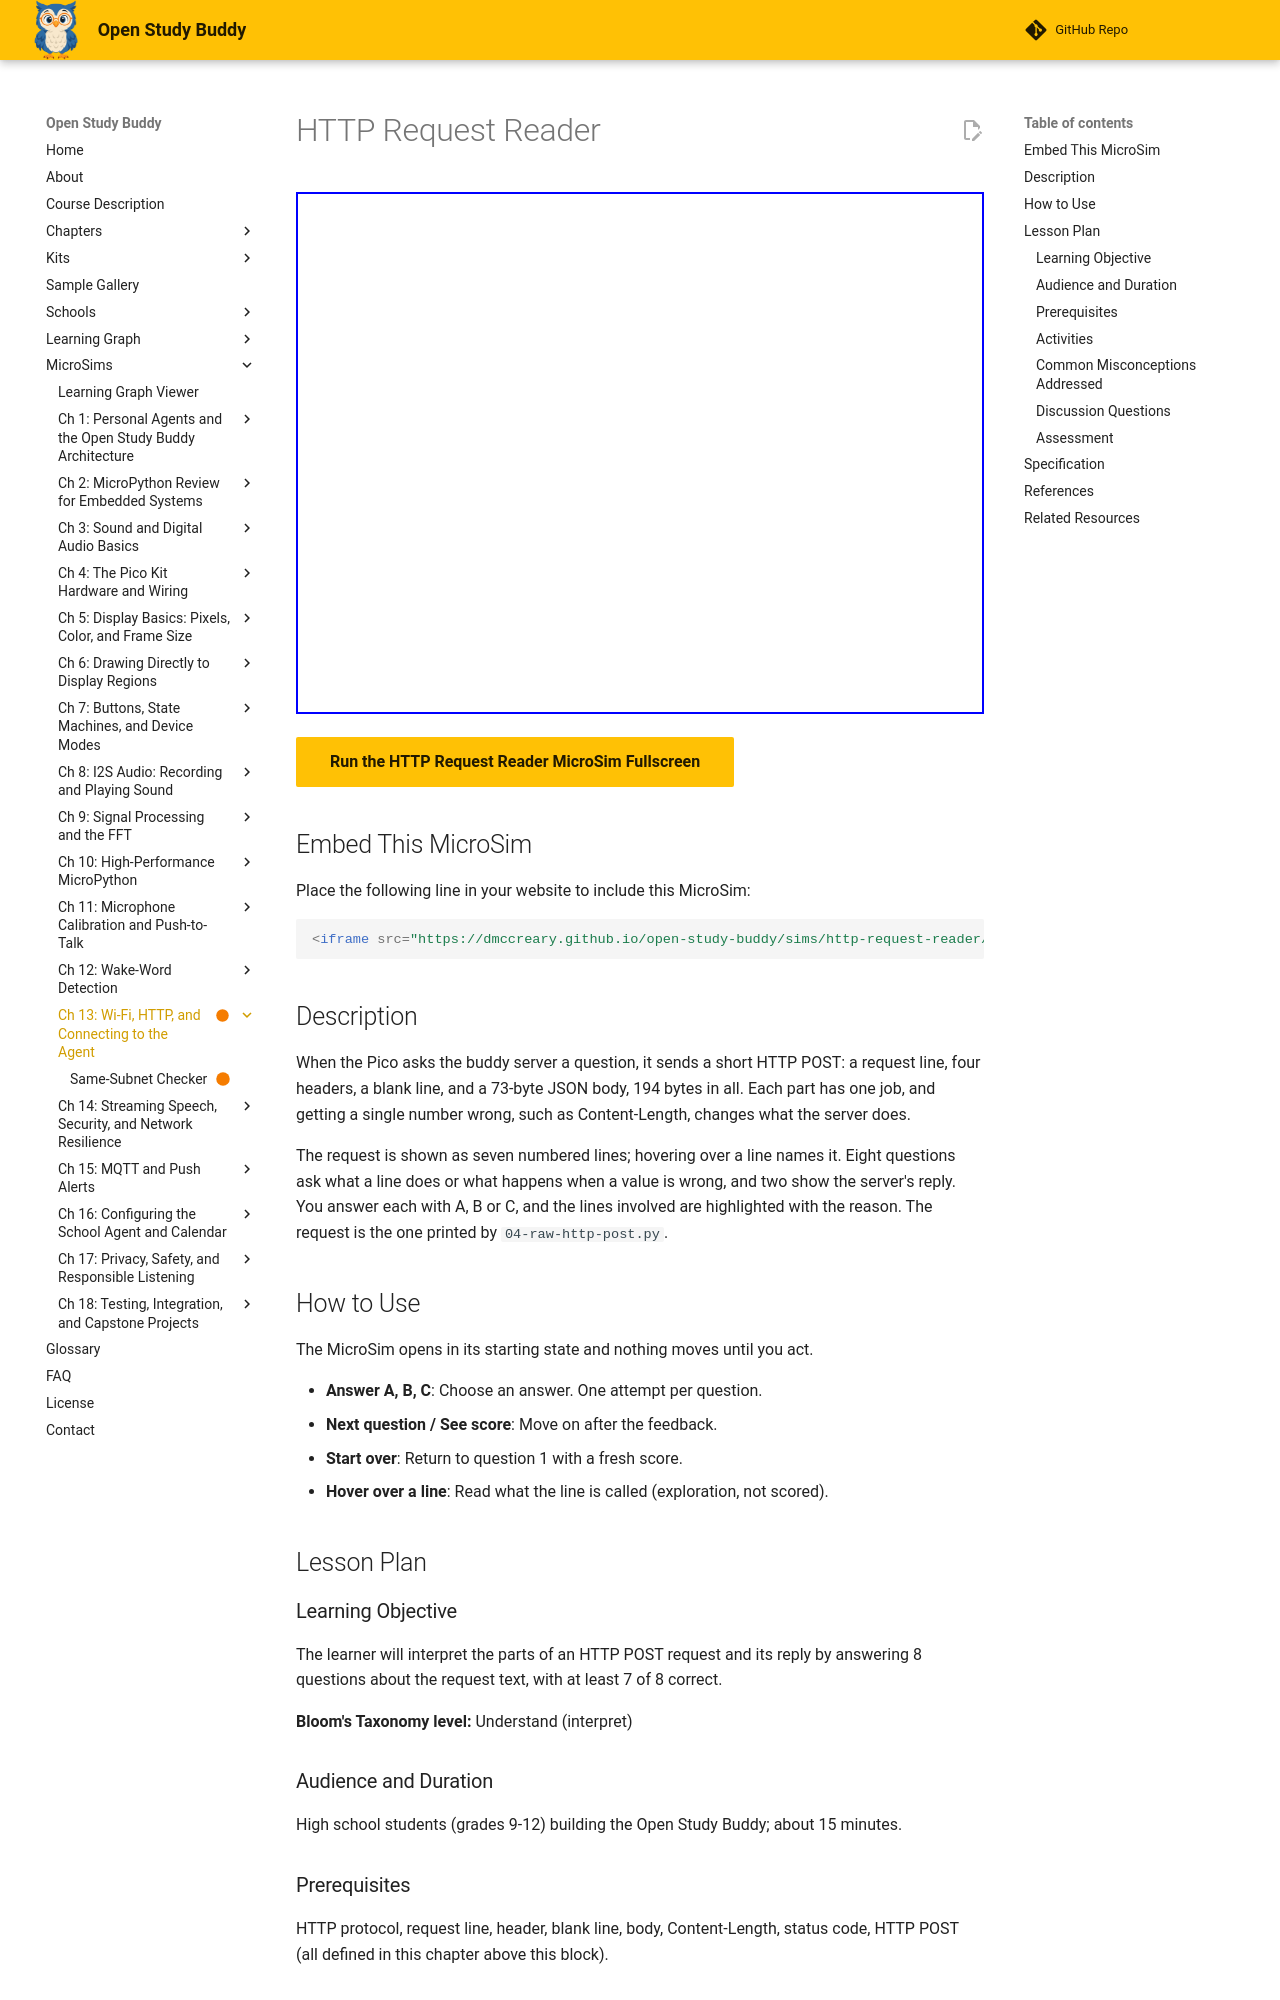

repository: dmccreary/open-study-buddy · page: sims/http-request-reader/index.html · generator: mkdocs

---
title: "HTTP Request Reader"
description: "Read the Pico's 194-byte HTTP POST to the buddy server and its reply, and answer questions about the request line, headers and JSON body."
status: built
library: p5.js
bloom_level: Understand
image: /sims/http-request-reader/http-request-reader.png
og:image: /sims/http-request-reader/http-request-reader.png
twitter:image: /sims/http-request-reader/http-request-reader.png
social:
   cards: false
quality_score: 95
---

# HTTP Request Reader

<iframe src="main.html" width="100%" height="522px" scrolling="no"></iframe>

[Run the HTTP Request Reader MicroSim Fullscreen](main.html){ .md-button .md-button--primary }

## Embed This MicroSim

Place the following line in your website to include this MicroSim:

```html
<iframe src="https://dmccreary.github.io/open-study-buddy/sims/http-request-reader/main.html" width="100%" height="522px" scrolling="no"></iframe>
```

## Description

When the Pico asks the buddy server a question, it sends a short HTTP POST: a request line, four headers, a blank line, and a 73-byte JSON body, 194 bytes in all. Each part has one job, and getting a single number wrong, such as Content-Length, changes what the server does.

The request is shown as seven numbered lines; hovering over a line names it. Eight questions ask what a line does or what happens when a value is wrong, and two show the server's reply. You answer each with A, B or C, and the lines involved are highlighted with the reason. The request is the one printed by `04-raw-http-post.py`.

## How to Use

The MicroSim opens in its starting state and nothing moves until you act.

- **Answer A, B, C**: Choose an answer. One attempt per question.
- **Next question / See score**: Move on after the feedback.
- **Start over**: Return to question 1 with a fresh score.
- **Hover over a line**: Read what the line is called (exploration, not scored).

## Lesson Plan

### Learning Objective

The learner will interpret the parts of an HTTP POST request and its reply by answering 8 questions about the request text, with at least 7 of 8 correct.

**Bloom's Taxonomy level:** Understand (interpret)

### Audience and Duration

High school students (grades 9-12) building the Open Study Buddy; about 15 minutes.

### Prerequisites

HTTP protocol, request line, header, blank line, body, Content-Length, status code, HTTP POST (all defined in this chapter above this block).

### Activities

1. **Exploration (5 min):** Hover over all seven lines before question 1 and say aloud what each one does.
2. **Guided practice (5 min):** Before questions 4 and 5, count the body's 73 bytes against each wrong Content-Length.
3. **Assessment (5 min):** Answer all eight questions. Mastery is 7 of 8 correct on the first attempt.

### Common Misconceptions Addressed

(1) The blank line is optional decoration. (2) A wrong Content-Length is harmless. (3) A 4xx status means the server is broken. (4) The body can be longer than Content-Length says.

### Discussion Questions

1. Why must the blank line be there?
2. Why does a too-small Content-Length fail fast while a too-large one hangs?
3. Whose mistake is a 4xx status, and whose a 5xx?

### Assessment

The quiz inside the MicroSim is the evidence of mastery: each item is scored on the first attempt only, the correct answer and its reason are shown after every submission, and the final screen reports the score against the mastery threshold.
